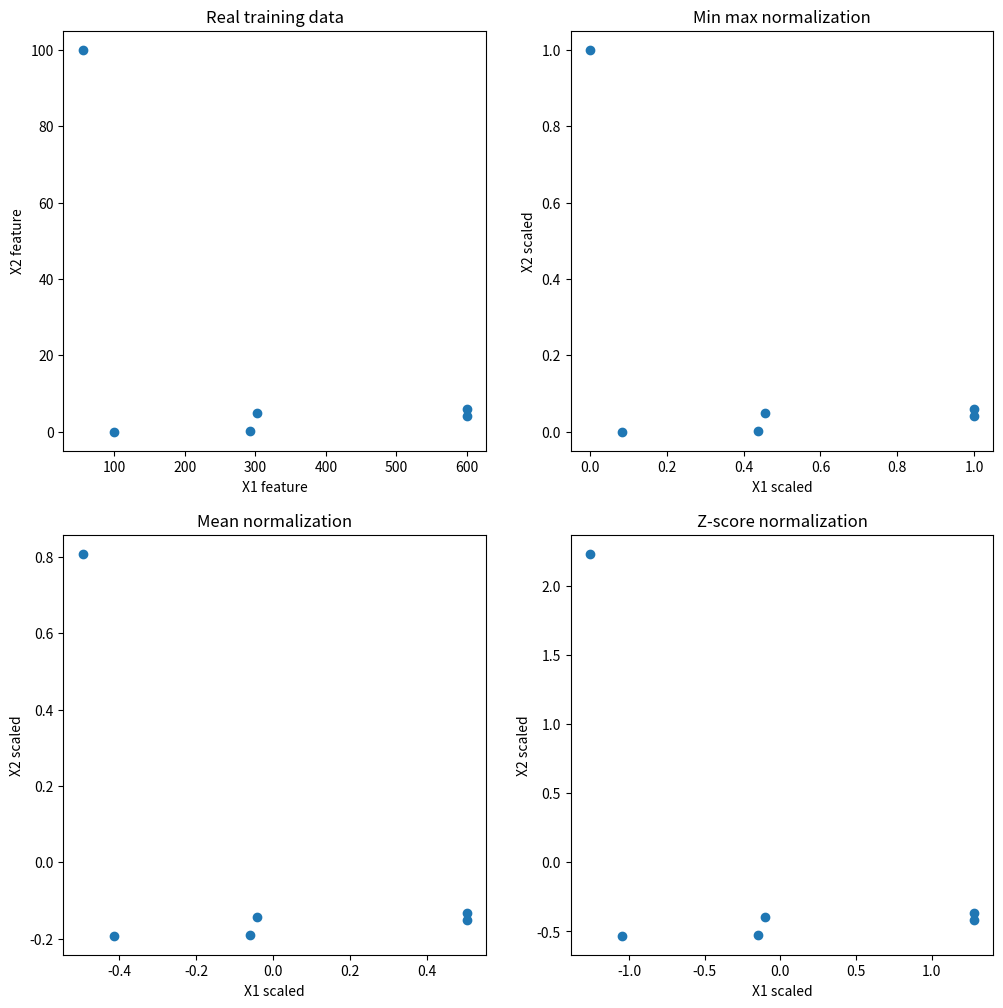

Reproduce this figure in Python.
import numpy as np
import matplotlib.pyplot as plt

def min_max_normalize(X):
    X_min = np.min(X)
    X_max = np.max(X)
    normalized = (X - X_min) / (X_max - X_min)
    return normalized

def mean_normalize(X):
    X_mean = np.mean(X)
    X_min = np.min(X)
    X_max = np.max(X)
    normalized = (X - X_mean) / (X_max - X_min)
    return normalized

def z_score_normalize(X):
    X_mean = np.mean(X)
    X_standard_deviation = np.std(X)
    normalized = (X - X_mean) / X_standard_deviation
    return normalized

X1_train = np.array([100, 293, 55, 303, 600, 600])
X2_train = np.array([0, 0.2, 100, 5, 4, 6])


fig, axs = plt.subplots(2, 2, figsize=(12,12))
(ax, ax0), (ax1, ax2) = axs # Unpacking

# Plot a real training data
ax.scatter(X1_train,X2_train)
ax.set_title("Real training data")
ax.set_xlabel('X1 feature')
ax.set_ylabel('X2 feature')

# Plot a min max normalized data
X1_min_max_normalized = min_max_normalize(X1_train)
X2_min_max_normalized = min_max_normalize(X2_train)

ax0.scatter(X1_min_max_normalized,X2_min_max_normalized)
ax0.set_title("Min max normalization")
ax0.set_xlabel('X1 scaled')
ax0.set_ylabel('X2 scaled')

# Plot a mean normalized data
X1_mean_normalized = mean_normalize(X1_train)
X2_mean_normalized = mean_normalize(X2_train)

ax1.scatter(X1_mean_normalized,X2_mean_normalized)
ax1.set_title("Mean normalization")
ax1.set_xlabel('X1 scaled')
ax1.set_ylabel('X2 scaled')

# Plot a z-score normalized data
X1_z_score_normalized = z_score_normalize(X1_train)
X2_z_score_normalized = z_score_normalize(X2_train)

ax2.scatter(X1_z_score_normalized,X2_z_score_normalized)
ax2.set_title("Z-score normalization")
ax2.set_xlabel('X1 scaled')
ax2.set_ylabel('X2 scaled')

plt.show()
